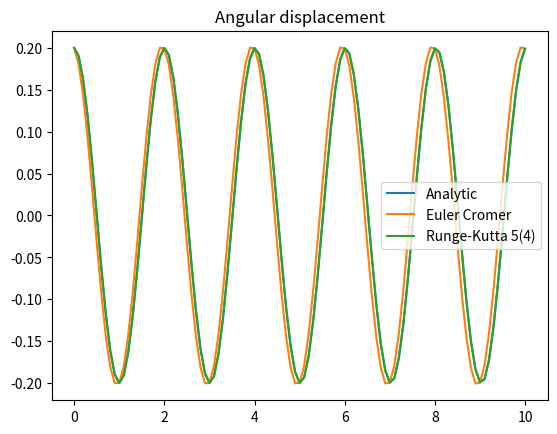
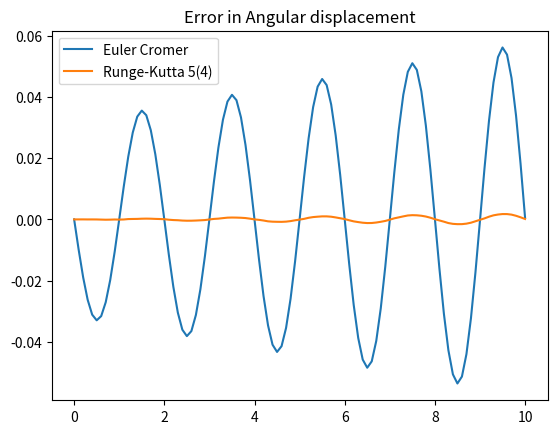
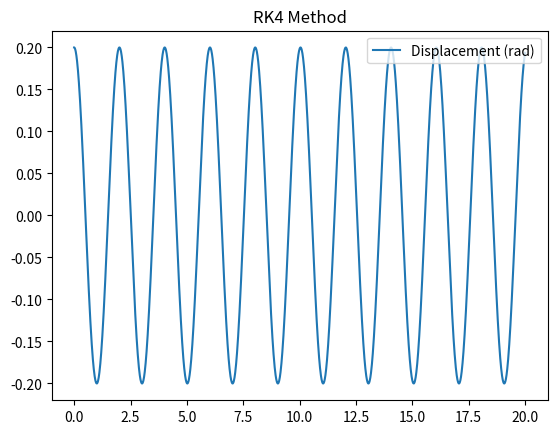
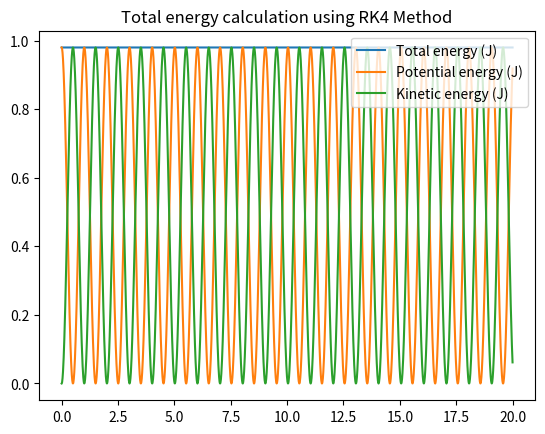
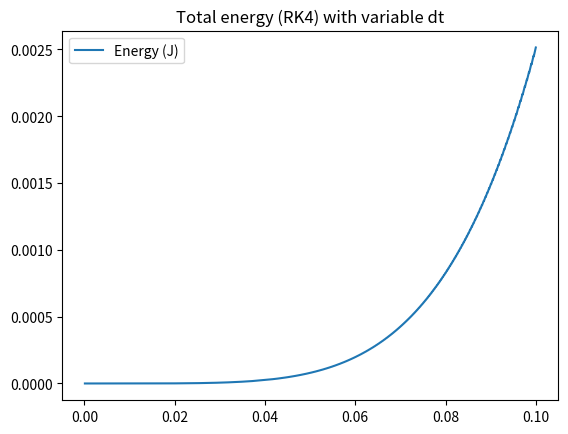

Write Python code to recreate these figures, in order.
import numpy as np
import matplotlib.pyplot as plt
from scipy import integrate

def euler_cromer_approx(theta_0, w_0, dt):
    """
    Calculates angular displacement and angular velocity 
    using the Euler-Cromer method 
    """
    N = int(T/dt)
    theta = np.zeros(N+1)
    w = np.zeros(N+1)
    t = np.linspace(0, T, N + 1)
    theta[0] = theta_0
    w[0] = w_0
    for i in range(N):
        w[i+1] = w[i] - g/l*theta[i]*dt
        theta[i+1] = theta[i] + w[i+1]*dt
    return theta, w, t


# RK5(4) method

def equation(t, vals):
    """
    Calculates the value of RHS of the differentail equations given an array (vals) which 
    contains the values of the parameters

    Parameters
    -----------
    t: float
    time
    
    vals: array
    values of theta and omega, [theta, omega] 
    
    Returns
    -------
    [dtheta, dw]: list with values of the RHS of the equations.
    """
    dw = -g/l*vals[0]  # Regner ut endring i w. 
    dtheta = vals[1]
    return [dtheta, dw]

def RK45_method(RHS, theta_0, w_0, t_1, dt):
    """
    Calculates the angular dispacement and angular velocity.
    
    Parameters:
    ------------
    RHS: right hand side of the differentail equations
    theta_0: initial value of angular displacement
    w_0: initial value of the angular velocity
    t_1: time to calculate up to
    dt: timestep 
    
    returns:
    ---------
    
    theta: array of theta values
    w: array of omega values
    t: array of time values
    """
    
    init_values = [theta_0, w_0]
    t_span = [0, t_1+dt]
    t = np.arange(0, t_1 + dt, dt)
    theta12 = integrate.solve_ivp(RHS, t_span, init_values, method = 'RK45', t_eval = t)
    theta = theta12.y[0, :]
    w = theta12.y[1, :]
    t = theta12.t
    return theta, w, t

theta_analytic_func = lambda theta_0,t : theta_0*np.cos(np.sqrt(g/l)*t)

# Initial Parameters

l = 1.0
m = 5.0
g = 9.8
theta_0 = 0.2
omega_0 = 0.0

# Timing parameters

dt = 0.1
T = 10
t = np.linspace(0,T,int(T/dt))


theta_ec,omega_ec,t = euler_cromer_approx(theta_0,omega_0,dt)

theta_analytic = theta_analytic_func(theta_0,t)

theta_RK45,omega_RK45,times = RK45_method(equation, theta_0, omega_0, T, dt)

plt.figure("Theta")
plt.title("Angular displacement")
plt.plot(t,theta_analytic,label="Analytic")
plt.plot(t,theta_ec,label="Euler Cromer")
plt.plot(t,theta_RK45,label="Runge-Kutta 5(4)")
plt.legend()
# plt.show()

plt.figure("Theta err from analytic")
plt.title("Error in Angular displacement")
# plt.plot(t,theta_analytic-theta_analytic,label="Analytic")
plt.plot(t,theta_ec-theta_analytic,label="Euler Cromer")
plt.plot(t,theta_RK45-theta_analytic,label="Runge-Kutta 5(4)")
plt.legend()
# plt.show()

k = lambda theta : -g/l*theta

f = lambda omega : omega

def RK4_step(k, f, theta, w, dt):
    """
    Calculates one step of the RK4-algorithm.
    
    theta: float
    previous value of theta
           
    w: float
    previous value of w (omega, angular velocity)
    
    dt: float
    timestep
    
    return: two floats 
    """
    k1 = k(theta)
    f1 = f(w)
    k2 = k(theta + (dt/2)*f1)
    f2 = f(w + (dt/2)*k1)
    k3 = k(theta + (dt/2)*f2)
    f3 = f(w + (dt/2)*k2)
    k4 = k(theta + dt*f3)
    f4 = f(w + dt*k3)
    return theta + (dt/6)*(f1 + (2*f2) + (2*f3) + f4), w + (dt/6)*(k1 + (2*k2) + (2*k3) + k4)

def RK4_method(k, f, theta_0, omega_0, dt):
    """
    Computes theta and w (omega).  
    
    Parameters
    -----------
    k: RHS of equation for theta
    f: RHS of equation for omega
    theta0: initial value of theta
    w0: initail value of omega
    dt: timestep
    
    return theta, w, t
    """
    t = np.linspace(0,T,int(T/dt))
    theta = np.zeros(len(t))
    omega = np.zeros(len(t))
    
    
    theta[0],omega[0] = theta_0,omega_0
    
    for i in range(1,len(t)):
        theta[i],omega[i] = RK4_step(k, f, theta[i-1], omega[i-1], dt)
    
    return theta, omega, t

# Initial physical parameters

l = 1.0
m = 5.0
g = 9.8
theta_0 = 0.2
omega_0 = 0.0

# Timing parameters

T = 20 
dt = 0.01

theta_RK4,omega_RK4,t = RK4_method(k, f, theta_0, omega_0, dt)

plt.figure("RK4")
plt.title("RK4 Method")
plt.plot(t,theta_RK4,label="Displacement (rad)")
plt.legend(loc="upper right")
# plt.show()

E_kin = lambda omega : (1/2)*m*l**2*omega**2
E_pot = lambda theta : (1/2)*m*g*l*theta**2

E_tot = lambda theta,omega: E_kin(omega) + E_pot(theta)

theta_RK4, omega_RK4,t = RK4_method(k, f, theta_0, omega_0, dt)

E_t = E_tot(theta_RK4,omega_RK4)
E_k = E_kin(omega_RK4)
E_p = E_pot(theta_RK4)

plt.figure("Energy RK4")
plt.title("Total energy calculation using RK4 Method")
plt.plot(t,E_t,label="Total energy (J)")
plt.legend()
# plt.show()

plt.figure("Energy RK4")
plt.title("Total energy calculation using RK4 Method")
plt.plot(t,E_p,label="Potential energy (J)")
plt.plot(t,E_k,label="Kinetic energy (J)")
plt.legend(loc="upper right")
# plt.show()

dt_i = 0.0001
dt_f = 0.1
dt_delta = 0.01
T = 20

dt = np.linspace(dt_i,dt_f,int(T/dt_delta))
E_total = np.zeros(len(dt))

for i in range(0,len(dt)):
    theta_RK4, omega_RK4,t = RK4_method(k, f, theta_0, omega_0, dt[i])
    
    E_k_i = E_kin(omega_RK4[0])
    E_p_i = E_pot(theta_RK4[0])
    
    E_k_f = E_kin(omega_RK4[-1])
    E_p_f = E_pot(theta_RK4[-1])
    
    E_total[i] = abs((E_k_f + E_p_f) - (E_k_i + E_p_i))
    
plt.figure("Energy RK4 sfa dt")
plt.title("Total energy (RK4) with variable dt")
plt.plot(dt,E_total,label="Energy (J)")
plt.legend()
plt.show()